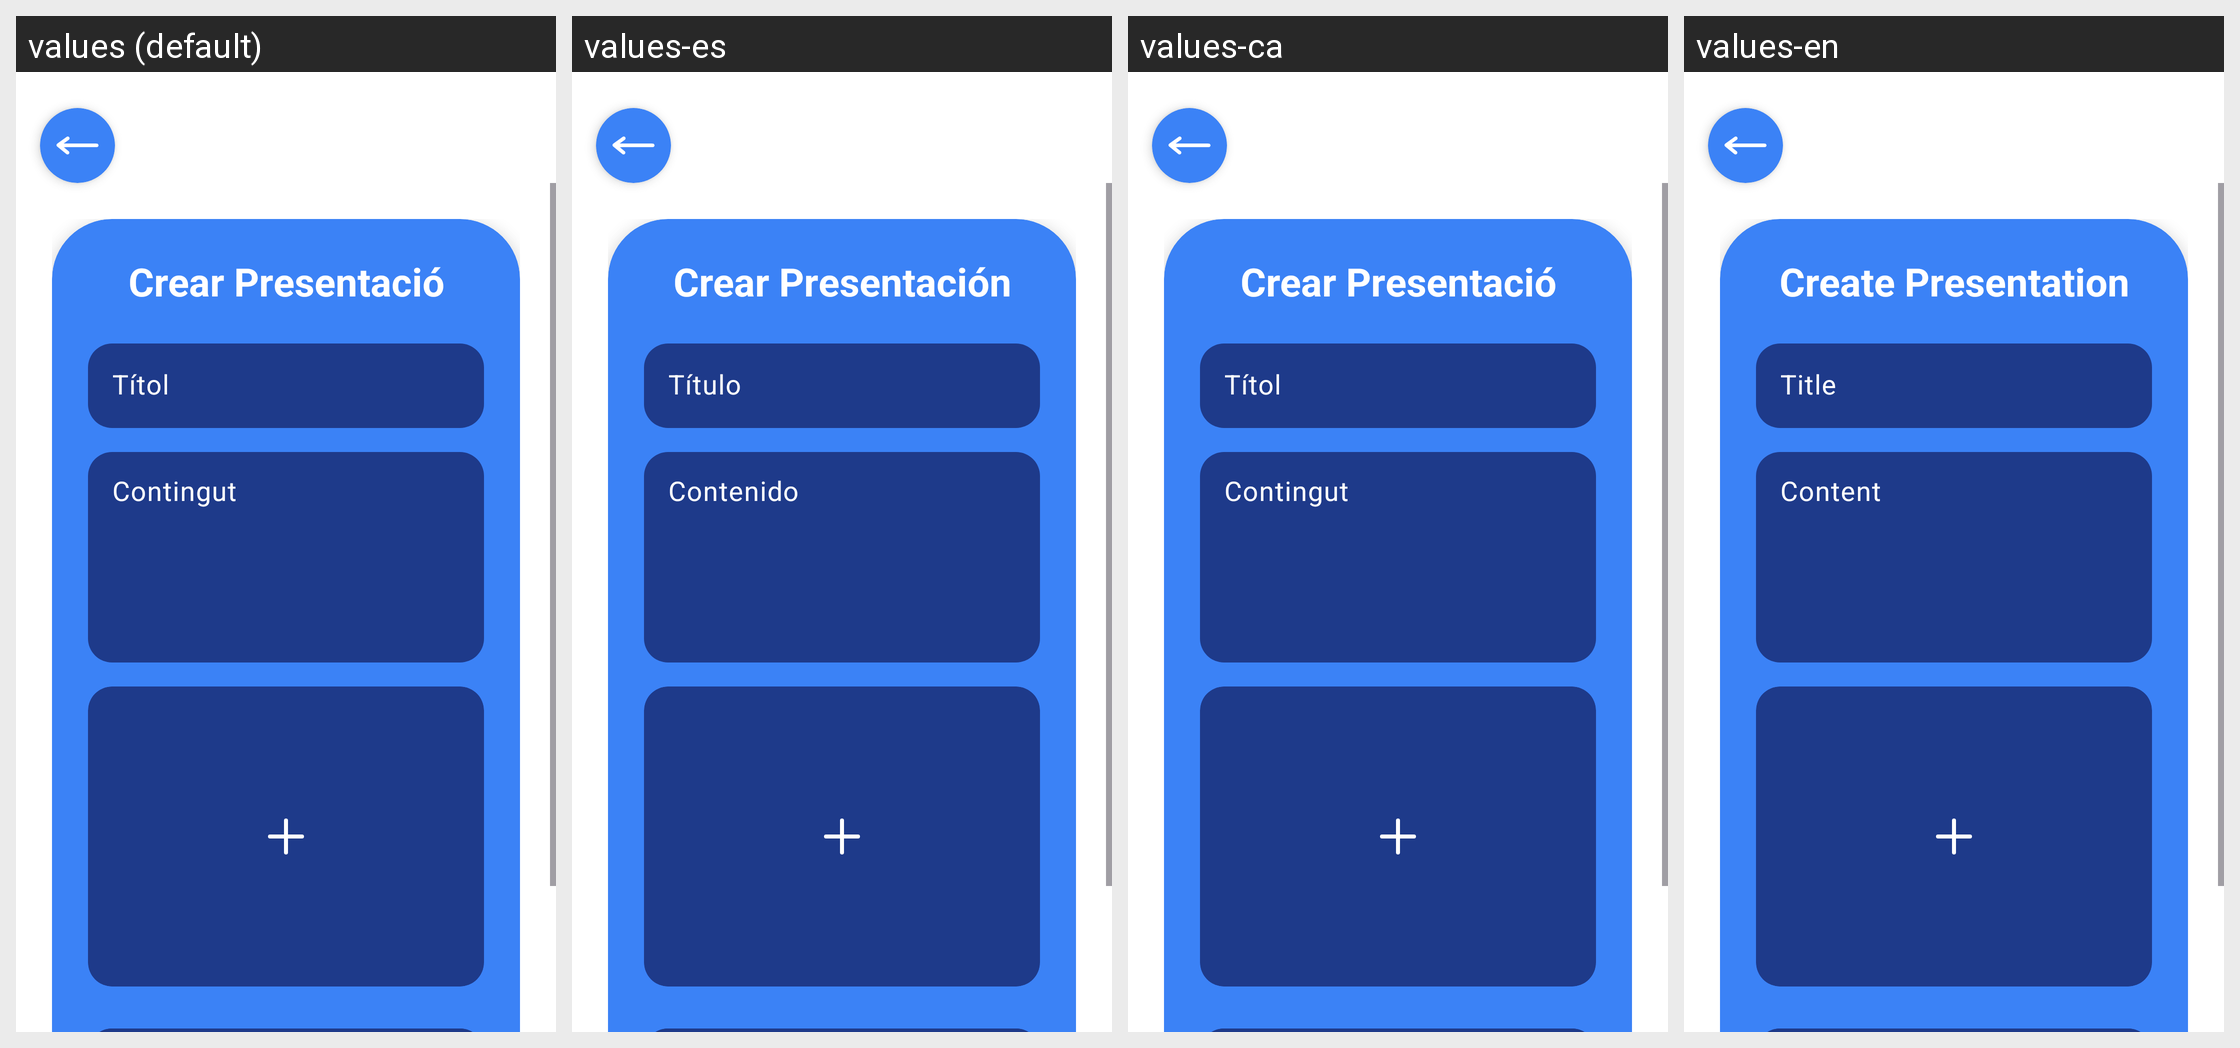

Translations of the strings shown on this Android screen, per locale in the grid:
Android screen res/layout/fragment_crear_presentacio.xml rendered under 4 locales, left to right: values (default), values-es, values-ca, values-en. Device: Nexus 5 (rendered at 1080×1920; each locale shown at half size, 540×960, under a caption strip naming it); theme Theme.SpreadConnect.
Strings drawn on this screen, with the default value and each locale's value (text and hints the layout hard-codes, and strings that could not be matched under every locale, appear in the picture but are not listed):

crear_presentacio
  values: Crear Presentació
  values-es: Crear Presentación
  values-ca: Crear Presentació
  values-en: Create Presentation

titol
  values: Títol
  values-es: Título
  values-ca: Títol
  values-en: Title

contingut
  values: Contingut
  values-es: Contenido
  values-ca: Contingut
  values-en: Content
